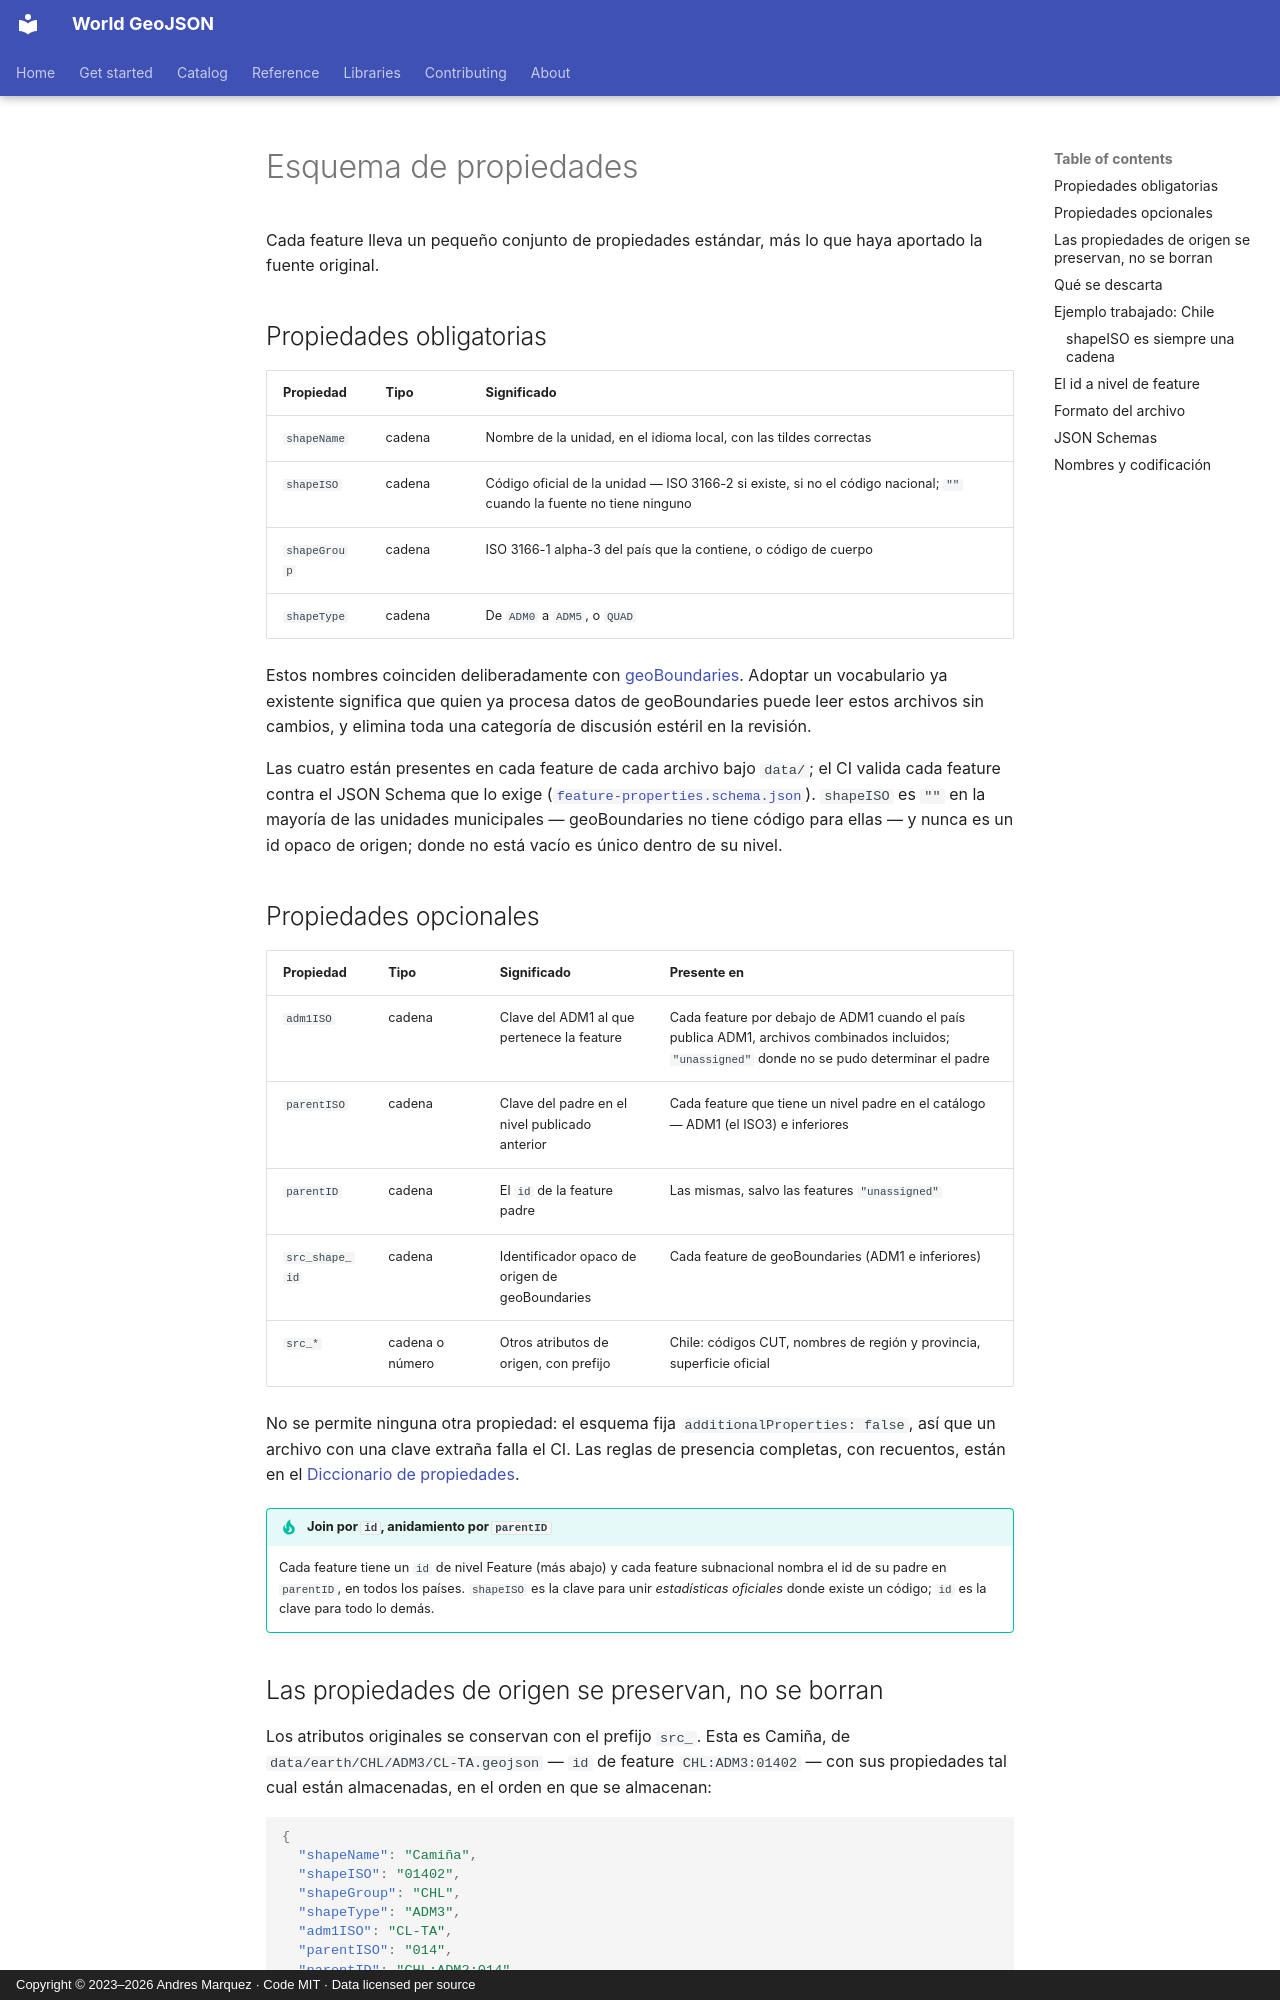

repository: andresgmg/World-GeoJSON · page: reference/schema.es/index.html · generator: mkdocs · copyright: Copyright © 2023–2026 Andres Marquez · Code MIT · Data licensed per source

# Esquema de propiedades

Cada feature lleva un pequeño conjunto de propiedades estándar, más lo que
haya aportado la fuente original.

## Propiedades obligatorias

| Propiedad | Tipo | Significado |
|---|---|---|
| `shapeName` | cadena | Nombre de la unidad, en el idioma local, con las tildes correctas |
| `shapeISO` | cadena | Código oficial de la unidad — ISO 3166-2 si existe, si no el código nacional; `""` cuando la fuente no tiene ninguno |
| `shapeGroup` | cadena | ISO 3166-1 alpha-3 del país que la contiene, o código de cuerpo |
| `shapeType` | cadena | De `ADM0` a `ADM5`, o `QUAD` |

Estos nombres coinciden deliberadamente con
[geoBoundaries](https://www.geoboundaries.org/). Adoptar un vocabulario ya
existente significa que quien ya procesa datos de geoBoundaries puede leer
estos archivos sin cambios, y elimina toda una categoría de discusión estéril
en la revisión.

Las cuatro están presentes en cada feature de cada archivo bajo `data/`; el CI
valida cada feature contra el JSON Schema que lo exige
([`feature-properties.schema.json`](#json-schemas)). `shapeISO` es `""` en la
mayoría de las unidades municipales — geoBoundaries no tiene código para
ellas — y nunca es un id opaco de origen; donde no está vacío es único dentro
de su nivel.

## Propiedades opcionales

| Propiedad | Tipo | Significado | Presente en |
|---|---|---|---|
| `adm1ISO` | cadena | Clave del ADM1 al que pertenece la feature | Cada feature por debajo de ADM1 cuando el país publica ADM1, archivos combinados incluidos; `"unassigned"` donde no se pudo determinar el padre |
| `parentISO` | cadena | Clave del padre en el nivel publicado anterior | Cada feature que tiene un nivel padre en el catálogo — ADM1 (el ISO3) e inferiores |
| `parentID` | cadena | El `id` de la feature padre | Las mismas, salvo las features `"unassigned"` |
| `src_shape_id` | cadena | Identificador opaco de origen de geoBoundaries | Cada feature de geoBoundaries (ADM1 e inferiores) |
| `src_*` | cadena o número | Otros atributos de origen, con prefijo | Chile: códigos CUT, nombres de región y provincia, superficie oficial |

No se permite ninguna otra propiedad: el esquema fija
`additionalProperties: false`, así que un archivo con una clave extraña falla
el CI. Las reglas de presencia completas, con recuentos, están en el
[Diccionario de propiedades](properties.md#propiedades-de-jerarquia).

!!! tip "Join por `id`, anidamiento por `parentID`"

    Cada feature tiene un `id` de nivel Feature (más abajo) y cada feature
    subnacional nombra el id de su padre en `parentID`, en todos los países.
    `shapeISO` es la clave para unir *estadísticas oficiales* donde existe un
    código; `id` es la clave para todo lo demás.
